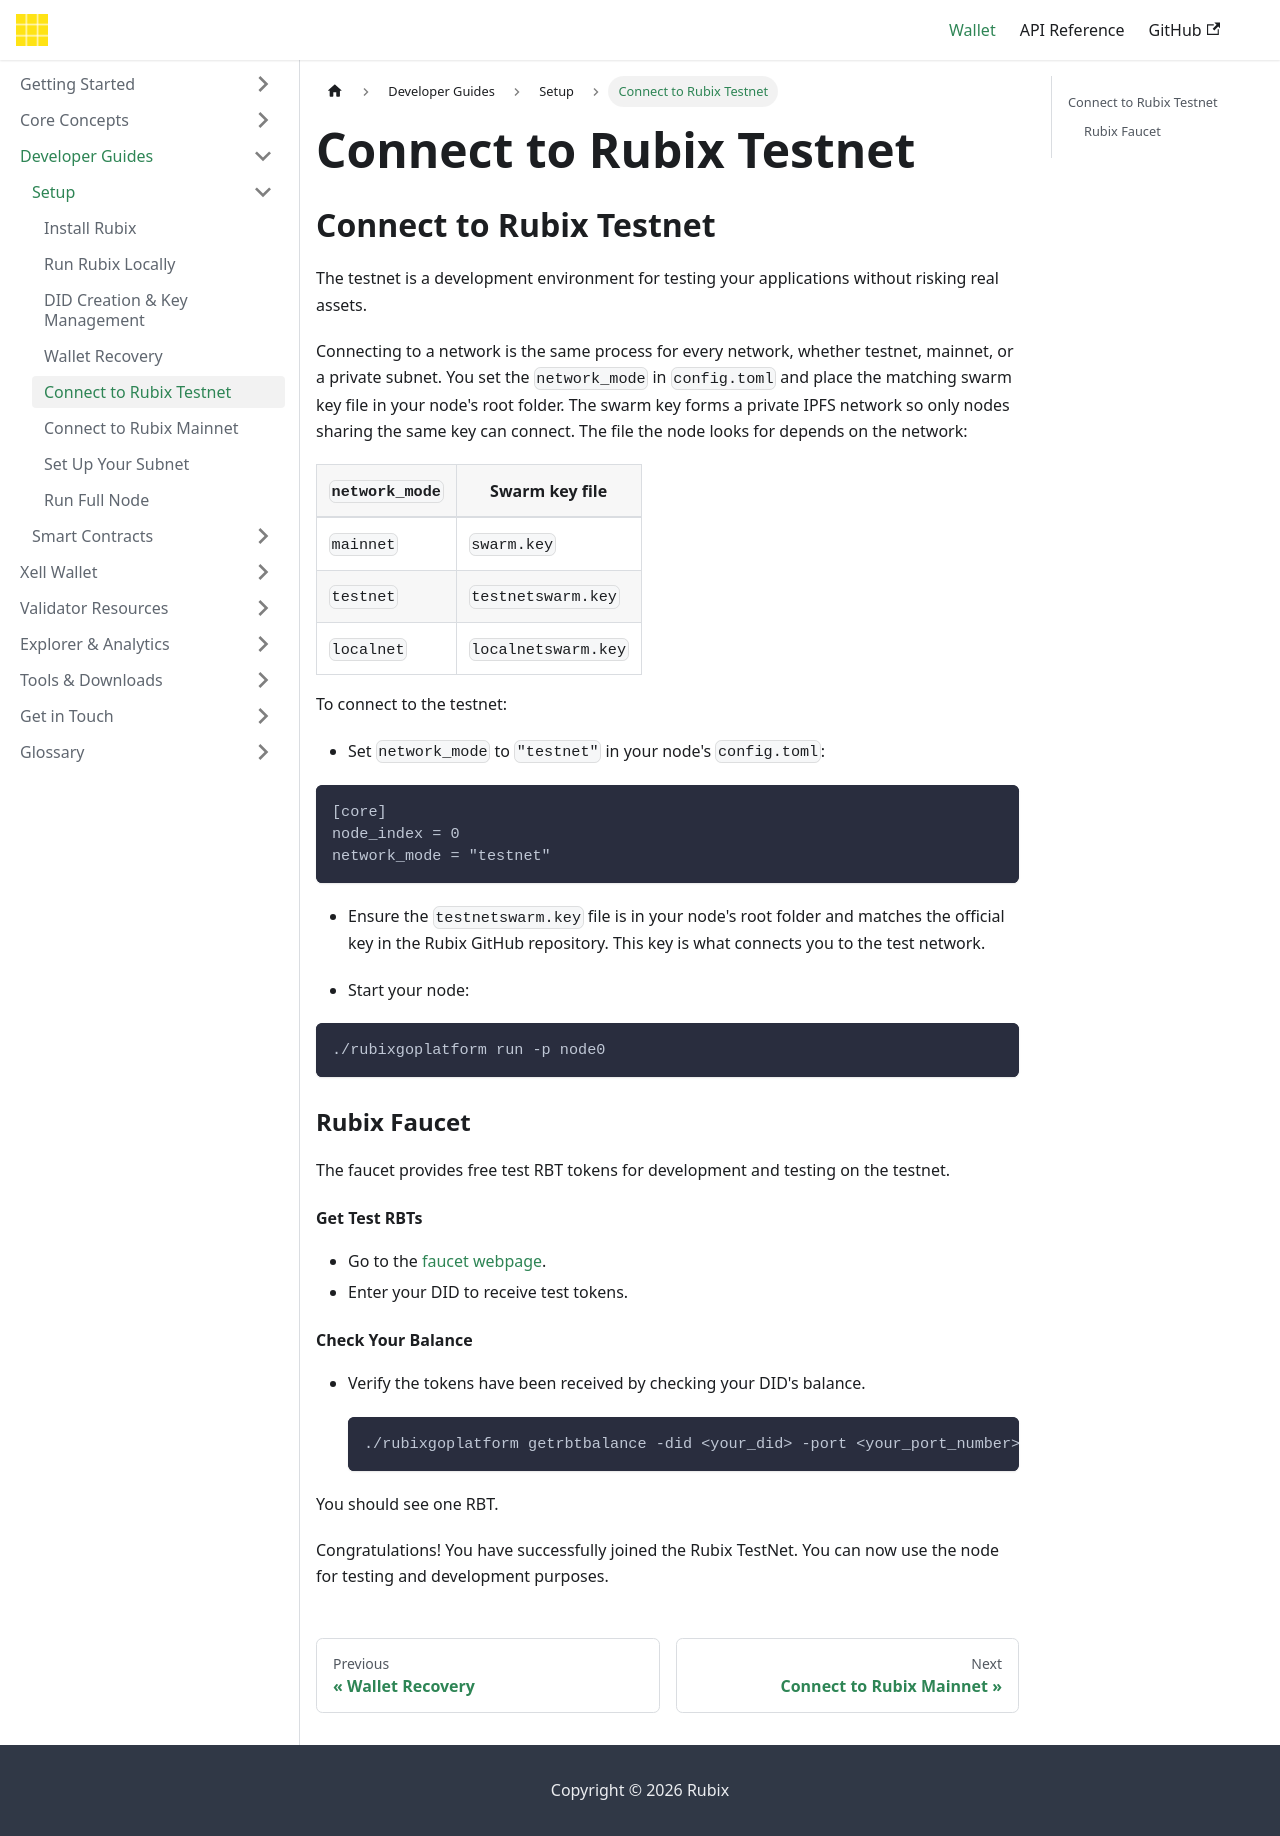

repository: rubixchain/learn · page: docs/developer-guides/setup/testnet/index.html · generator: docusaurus

---
title: Connect to Rubix Testnet
sidebar_label: Connect to Rubix Testnet
---

## Connect to Rubix Testnet

The testnet is a development environment for testing your applications without risking real assets.

Connecting to a network is the same process for every network, whether testnet, mainnet, or a private subnet. You set the `network_mode` in `config.toml` and place the matching swarm key file in your node's root folder. The swarm key forms a private IPFS network so only nodes sharing the same key can connect. The file the node looks for depends on the network:

| `network_mode` | Swarm key file |
|---|---|
| `mainnet` | `swarm.key` |
| `testnet` | `testnetswarm.key` |
| `localnet` | `localnetswarm.key` |

To connect to the testnet:

- Set `network_mode` to `"testnet"` in your node's `config.toml`:

```toml
[core]
node_index = 0
network_mode = "testnet"
```

- Ensure the `testnetswarm.key` file is in your node's root folder and matches the official key in the Rubix GitHub repository. This key is what connects you to the test network.

- Start your node:

```bash
./rubixgoplatform run -p node0
```

### Rubix Faucet

The faucet provides free test RBT tokens for development and testing on the testnet.

#### Get Test RBTs
- Go to the [faucet webpage](https://faucet.rubix.net/).
- Enter your DID to receive test tokens.

#### Check Your Balance
- Verify the tokens have been received by checking your DID's balance.

    ```bash
    ./rubixgoplatform getrbtbalance -did <your_did> -port <your_port_number>
    ```
You should see one RBT.

Congratulations! You have successfully joined the Rubix TestNet. You can now use the node for testing and development purposes.
